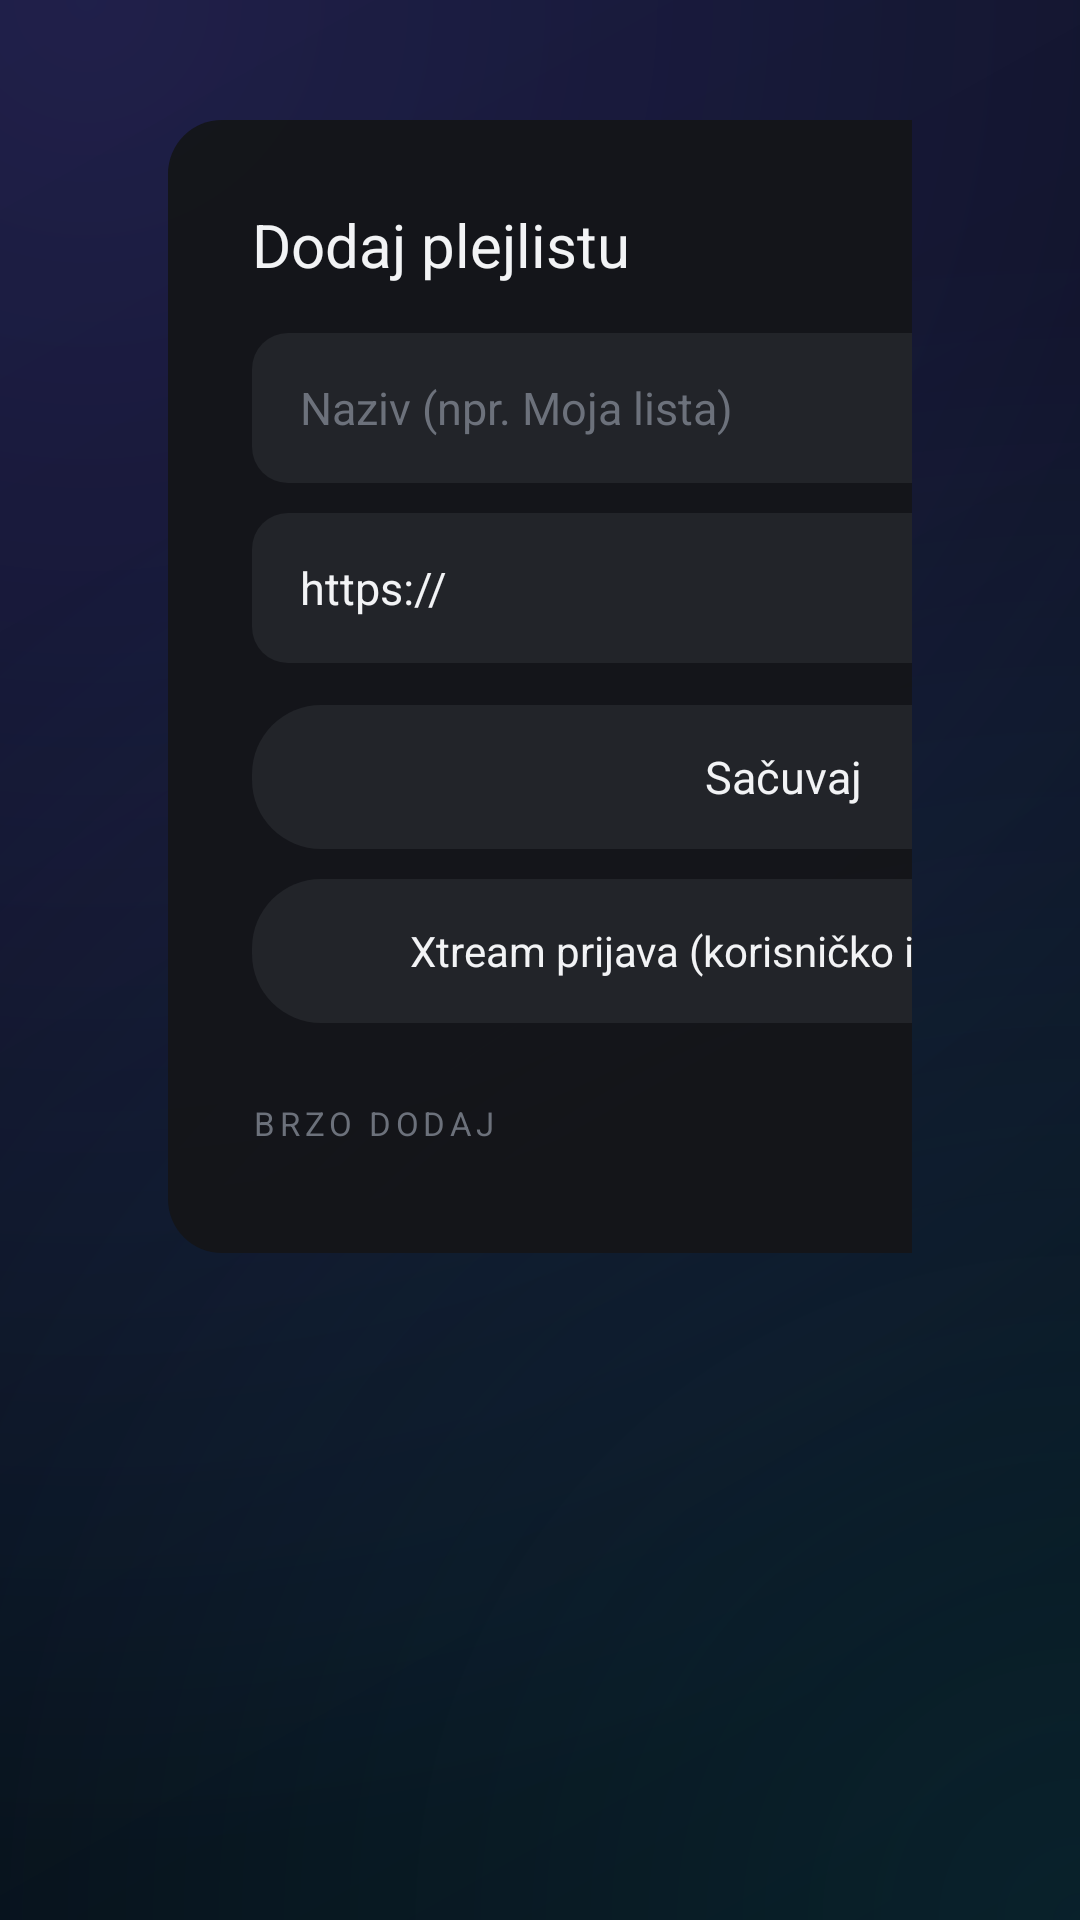

The Android layout XML behind this screen, and the referenced resources:
<!-- AndroidManifest.xml: application theme Theme.Lumen -->
<!-- res/layout/activity_playlists.xml -->
<?xml version="1.0" encoding="utf-8"?>
<LinearLayout xmlns:android="http://schemas.android.com/apk/res/android"
    android:layout_width="match_parent"
    android:layout_height="match_parent"
    android:orientation="horizontal"
    android:paddingStart="56dp"
    android:paddingTop="40dp"
    android:paddingEnd="56dp"
    android:paddingBottom="32dp">

    <LinearLayout
        android:layout_width="0dp"
        android:layout_height="match_parent"
        android:layout_weight="1"
        android:orientation="vertical">

        <TextView
            android:layout_width="wrap_content"
            android:layout_height="wrap_content"
            android:tag="bold"
            android:text="Plejliste"
            android:textColor="@color/text"
            android:textSize="30sp" />

        <TextView
            android:layout_width="wrap_content"
            android:layout_height="wrap_content"
            android:layout_marginTop="4dp"
            android:text="Odaberi plejlistu koju želiš gledati"
            android:textColor="@color/text_2"
            android:textSize="14sp" />

        <androidx.recyclerview.widget.RecyclerView
            android:id="@+id/list"
            android:layout_width="match_parent"
            android:layout_height="0dp"
            android:layout_marginTop="22dp"
            android:layout_weight="1"
            android:clipToPadding="false"
            android:paddingEnd="28dp"
            android:paddingBottom="20dp"
            android:scrollbars="none" />
    </LinearLayout>

    <ScrollView
        android:layout_width="430dp"
        android:layout_height="match_parent"
        android:scrollbars="none">

        <LinearLayout
            android:layout_width="match_parent"
            android:layout_height="wrap_content"
            android:background="@drawable/bg_panel"
            android:orientation="vertical"
            android:padding="28dp">

            <TextView
                android:layout_width="wrap_content"
                android:layout_height="wrap_content"
                android:tag="bold"
                android:text="@string/add_playlist"
                android:textColor="@color/text"
                android:textSize="20sp" />

            <EditText
                android:id="@+id/in_name"
                android:layout_width="match_parent"
                android:layout_height="50dp"
                android:layout_marginTop="16dp"
                android:background="@drawable/bg_input"
                android:hint="@string/playlist_name_hint"
                android:imeOptions="actionNext|flagNoExtractUi"
                android:inputType="text"
                android:maxLines="1"
                android:paddingStart="16dp"
                android:paddingEnd="16dp"
                android:textColor="@color/text"
                android:textColorHint="@color/text_3"
                android:textSize="15sp" />

            <EditText
                android:id="@+id/in_url"
                android:layout_width="match_parent"
                android:layout_height="50dp"
                android:layout_marginTop="10dp"
                android:background="@drawable/bg_input"
                android:hint="@string/playlist_url_hint"
                android:imeOptions="actionDone|flagNoExtractUi"
                android:inputType="textUri"
                android:maxLines="1"
                android:paddingStart="16dp"
                android:paddingEnd="16dp"
                android:text="https://"
                android:textColor="@color/text"
                android:textColorHint="@color/text_3"
                android:textSize="15sp" />

            <TextView
                android:id="@+id/btn_save"
                android:layout_width="match_parent"
                android:layout_height="48dp"
                android:layout_marginTop="14dp"
                android:background="@drawable/bg_button"
                android:clickable="true"
                android:drawableStart="@drawable/ic_add"
                android:focusable="true"
                android:gravity="center"
                android:paddingStart="18dp"
                android:paddingEnd="38dp"
                android:tag="semibold"
                android:text="@string/save"
                android:textColor="@color/text"
                android:textSize="15sp" />

            <TextView
                android:id="@+id/btn_xtream"
                android:layout_width="match_parent"
                android:layout_height="48dp"
                android:layout_marginTop="10dp"
                android:background="@drawable/bg_button"
                android:clickable="true"
                android:drawableStart="@drawable/ic_tag"
                android:focusable="true"
                android:gravity="center"
                android:paddingStart="18dp"
                android:paddingEnd="38dp"
                android:tag="semibold"
                android:text="Xtream prijava (korisničko ime / lozinka)"
                android:textColor="@color/text"
                android:textSize="14sp" />

            <TextView
                android:layout_width="wrap_content"
                android:layout_height="wrap_content"
                android:layout_marginTop="26dp"
                android:letterSpacing="0.14"
                android:tag="semibold"
                android:text="BRZO DODAJ"
                android:textColor="@color/text_3"
                android:textSize="11sp" />

            <LinearLayout
                android:id="@+id/presets"
                android:layout_width="match_parent"
                android:layout_height="wrap_content"
                android:layout_marginTop="8dp"
                android:orientation="vertical" />
        </LinearLayout>
    </ScrollView>
</LinearLayout>
<!-- resources referenced by this layout -->
<resources>
  <color name="text">#F2F3F5</color>
  <color name="text_2">#A6AAB2</color>
  <color name="text_3">#6C717B</color>
  <!-- drawable bg_button (drawable) -->
  <?xml version="1.0" encoding="utf-8"?>
  <selector xmlns:android="http://schemas.android.com/apk/res/android">
      <item android:state_focused="true">
          <shape android:shape="rectangle">
              <corners android:radius="23dp" />
              <solid android:color="@color/surface_3" />
              <stroke android:width="2dp" android:color="@color/focus" />
          </shape>
      </item>
      <item>
          <shape android:shape="rectangle">
              <corners android:radius="23dp" />
              <solid android:color="@color/surface_2" />
          </shape>
      </item>
  </selector>
  <!-- drawable bg_input (drawable) -->
  <?xml version="1.0" encoding="utf-8"?>
  <selector xmlns:android="http://schemas.android.com/apk/res/android">
      <item android:state_focused="true">
          <shape android:shape="rectangle">
              <corners android:radius="12dp" />
              <solid android:color="@color/surface_2" />
              <stroke android:width="2dp" android:color="@color/focus" />
          </shape>
      </item>
      <item>
          <shape android:shape="rectangle">
              <corners android:radius="12dp" />
              <solid android:color="@color/surface_2" />
          </shape>
      </item>
  </selector>
  <!-- drawable bg_panel (drawable) -->
  <?xml version="1.0" encoding="utf-8"?>
  <shape xmlns:android="http://schemas.android.com/apk/res/android" android:shape="rectangle">
      <corners android:radius="18dp" />
      <solid android:color="#F2151619" />
  </shape>
  <string name="add_playlist">Dodaj plejlistu</string>
  <string name="playlist_name_hint">Naziv (npr. Moja lista)</string>
  <string name="playlist_url_hint">Link do .m3u / .m3u8 plejliste</string>
  <string name="save">Sačuvaj</string>
  <style name="Theme.Lumen" parent="@android:style/Theme.Material.NoActionBar.Fullscreen">
          <item name="android:windowBackground">@drawable/bg_app</item>
          <item name="android:colorPrimary">@color/accent</item>
          <item name="android:colorPrimaryDark">@color/bg_deep</item>
          <item name="android:colorAccent">@color/accent</item>
          <item name="android:textColorPrimary">@color/text</item>
          <item name="android:textColorSecondary">@color/text_2</item>
          <item name="android:textColorHint">@color/text_3</item>
          <item name="android:windowContentOverlay">@null</item>
          <item name="android:windowNoTitle">true</item>
          <item name="android:colorBackground">@color/bg</item>
      </style>
  <color name="surface_3">#2C2F35</color>
  <color name="focus">#FFFFFF</color>
  <color name="surface_2">#222429</color>
  <!-- drawable bg_app (drawable) -->
  <?xml version="1.0" encoding="utf-8"?>
  <layer-list xmlns:android="http://schemas.android.com/apk/res/android">
      <item>
          <shape android:shape="rectangle">
              <gradient android:angle="315" android:startColor="#0B1222" android:centerColor="#080D19" android:endColor="#05080F" />
          </shape>
      </item>
      <item>
          <shape android:shape="rectangle">
              <gradient android:type="radial" android:centerX="0.08" android:centerY="0.0"
                  android:gradientRadius="620dp" android:startColor="#2E7C5CFF" android:endColor="#007C5CFF" />
          </shape>
      </item>
      <item>
          <shape android:shape="rectangle">
              <gradient android:type="radial" android:centerX="1.0" android:centerY="1.0"
                  android:gradientRadius="560dp" android:startColor="#1F22D3EE" android:endColor="#0022D3EE" />
          </shape>
      </item>
  </layer-list>
  <color name="accent">#4C8DFF</color>
  <color name="bg_deep">#0B0C0E</color>
  <color name="bg">#111215</color>
</resources>
